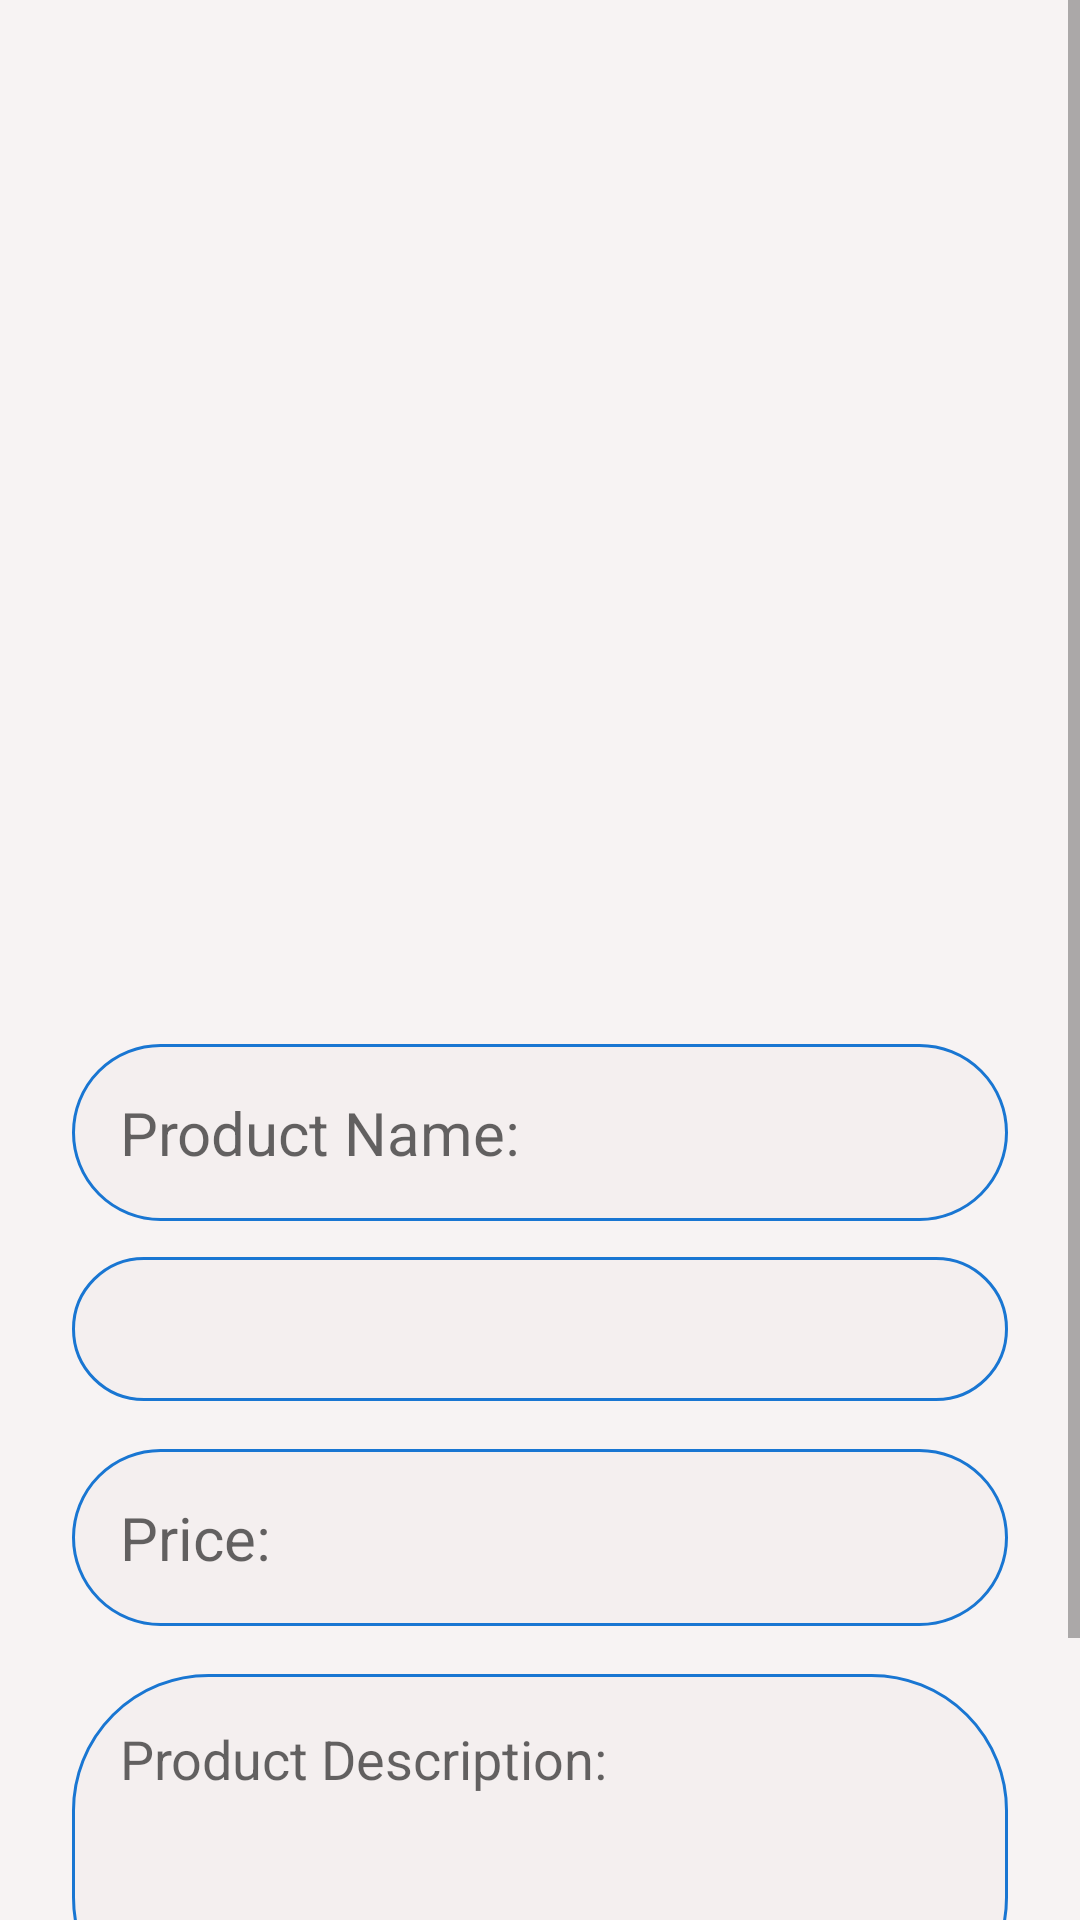

Android layout source for this screen:
<!-- AndroidManifest.xml: application theme Theme.Graduation -->
<!-- res/layout/add_product_fragment.xml -->
<?xml version="1.0" encoding="utf-8"?>
<ScrollView xmlns:android="http://schemas.android.com/apk/res/android"
    xmlns:app="http://schemas.android.com/apk/res-auto"
    xmlns:tools="http://schemas.android.com/tools"
    android:layout_width="match_parent"
    android:layout_height="match_parent"
    android:background="@color/gray">

    <androidx.constraintlayout.widget.ConstraintLayout
        android:layout_width="match_parent"
        android:layout_height="wrap_content">

        <ImageView
            android:id="@+id/productImageAdd"
            android:layout_width="300dp"
            android:layout_height="300dp"
            android:layout_marginLeft="9dp"
            android:layout_marginTop="24dp"
            android:paddingTop="16dp"
            app:layout_constraintEnd_toEndOf="parent"
            app:layout_constraintStart_toStartOf="parent"
            app:layout_constraintTop_toTopOf="parent"
            app:srcCompat="@drawable/add_image"
            tools:ignore="ImageContrastCheck" />

        <EditText
            android:id="@+id/productNameEditText"
            android:layout_width="0dp"
            android:layout_height="wrap_content"
            android:layout_margin="24dp"
            android:layout_marginTop="16dp"
            android:autofillHints=""
            android:background="@drawable/edit_text_background"
            android:hint="@string/product_name"
            android:inputType="textPersonName"
            android:minHeight="48dp"
            android:padding="@dimen/edit_text"
            android:textSize="20sp"
            app:layout_constraintEnd_toEndOf="parent"
            app:layout_constraintStart_toStartOf="parent"
            app:layout_constraintTop_toBottomOf="@+id/productImageAdd" />

        <RelativeLayout
            android:id="@+id/spinner_root"
            android:layout_width="0dp"
            android:layout_height="wrap_content"
            android:layout_marginTop="12dp"
            android:background="@drawable/edit_text_background"
            app:layout_constraintEnd_toEndOf="@+id/productNameEditText"
            app:layout_constraintStart_toStartOf="@+id/productNameEditText"
            app:layout_constraintTop_toBottomOf="@+id/productNameEditText"
            android:orientation="horizontal">

            <Spinner
                android:id="@+id/productCategorySpinner"
                android:layout_width="match_parent"
                android:layout_height="wrap_content"
                android:background="@color/transparent"
                android:minHeight="48dp"
                android:padding="8dp"
                android:scrollbarSize="4dp"
                android:spinnerMode="dialog"

                tools:ignore="SpeakableTextPresentCheck" />

            <ImageView
                android:layout_width="wrap_content"
                android:layout_height="wrap_content"
                android:layout_alignParentRight="true"
                android:layout_centerVertical="true"
                android:layout_gravity="center"
                android:src="@drawable/ic_baseline_arrow_drop_down_24" />
        </RelativeLayout>


        <EditText
            android:id="@+id/productPriceEditText"
            android:layout_width="0dp"
            android:layout_height="wrap_content"
            android:layout_marginTop="16dp"
            android:autofillHints=""
            android:background="@drawable/edit_text_background"
            android:ems="10"
            android:hint="@string/product_price"
            android:inputType="number"
            android:minHeight="48dp"
            android:padding="@dimen/edit_text"
            android:textSize="20sp"
            app:layout_constraintEnd_toEndOf="@+id/spinner_root"
            app:layout_constraintHorizontal_bias="0.502"
            app:layout_constraintStart_toStartOf="@+id/spinner_root"
            app:layout_constraintTop_toBottomOf="@+id/spinner_root" />

        <EditText
            android:id="@+id/productDescriptionEditText"
            android:layout_width="0dp"
            android:layout_height="120dp"
            android:layout_marginTop="16dp"
            android:background="@drawable/edit_text_background"
            android:gravity="top"
            android:hint="@string/product_description"
            android:importantForAutofill="no"
            android:inputType="textMultiLine"
            android:maxLines="4"
            android:padding="@dimen/edit_text"
            android:scrollbars="vertical"
            app:layout_constraintEnd_toEndOf="@+id/productPriceEditText"
            app:layout_constraintStart_toStartOf="@+id/productPriceEditText"
            app:layout_constraintTop_toBottomOf="@+id/productPriceEditText" />

        <Button
            android:id="@+id/addProductButton"
            android:layout_width="wrap_content"
            android:layout_height="wrap_content"
            android:layout_marginTop="24dp"
            android:background="@drawable/edit_text_background"
            android:paddingLeft="20dp"
            android:paddingRight="20dp"
            android:text="@string/add_product"
            android:textColor="#4E342E"
            app:layout_constraintEnd_toEndOf="parent"
            app:layout_constraintStart_toStartOf="parent"
            app:layout_constraintTop_toBottomOf="@+id/productDescriptionEditText" />

        <ProgressBar
            android:id="@+id/addProductProgressBar"
            style="?android:attr/progressBarStyle"
            android:layout_width="200dp"
            android:layout_height="wrap_content"
            android:layout_marginBottom="61dp"
            android:indeterminate="true"
            android:max="100"
            android:minWidth="200dp"
            android:minHeight="50dp"
            android:progress="0"
            android:visibility="invisible"
            app:layout_constraintBottom_toBottomOf="parent"
            app:layout_constraintEnd_toEndOf="parent"
            app:layout_constraintStart_toStartOf="parent"
            app:layout_constraintTop_toTopOf="parent" />

    </androidx.constraintlayout.widget.ConstraintLayout>

</ScrollView>
<!-- resources referenced by this layout -->
<resources>
  <color name="gray">#ABF3EDED</color>
  <color name="transparent">#00FFFFFF</color>
  <dimen name="edit_text">16dp</dimen>
  <!-- drawable edit_text_background (drawable) -->
  <?xml version="1.0" encoding="utf-8"?>
  <shape xmlns:android="http://schemas.android.com/apk/res/android"
      android:shape="rectangle"
      android:padding="10dp">
  
      <solid android:color="@color/gray" />
      <corners
          android:bottomRightRadius="45dp"
          android:bottomLeftRadius="45dp"
          android:topLeftRadius="45dp"
          android:topRightRadius="45dp" />
      <stroke android:width="1dp" android:color="@color/primaryColor" />
  </shape>
  <string name="add_product">Add Product</string>
  <string name="product_description">Product Description:</string>
  <string name="product_name">Product Name:</string>
  <string name="product_price">Price:</string>
  <style name="Theme.Graduation" parent="Theme.MaterialComponents.Light.NoActionBar">
          
          <item name="colorPrimary">@color/primaryColor</item>
          <item name="colorPrimaryVariant">@color/primaryLightColor</item>
          <item name="colorOnPrimary">@color/primaryDarkColor</item>
  
          
          <item name="colorSecondary">@color/secondaryColor</item>
          <item name="colorSecondaryVariant">@color/secondaryLightColor</item>
          <item name="colorOnSecondary">@color/secondaryDarkColor</item>
          
          <item name="android:statusBarColor" tools:targetApi="l">@color/black</item>
          
  
      </style>
  <color name="primaryColor">#FF1976D2</color>
  <color name="primaryLightColor">#FF2196F3</color>
  <color name="primaryDarkColor">#064888</color>
  <color name="secondaryColor">#00695c</color>
  <color name="secondaryLightColor">#439889</color>
  <color name="secondaryDarkColor">#003d33</color>
  <color name="black">#FF000000</color>
</resources>
